pico-8 play session: no input (idle), after a click and taps of 🅾, ❎, 🅾+❎, 🅾 in the second before t = 0

[t = 1 s] idle ~1s (no d-pad/buttons)
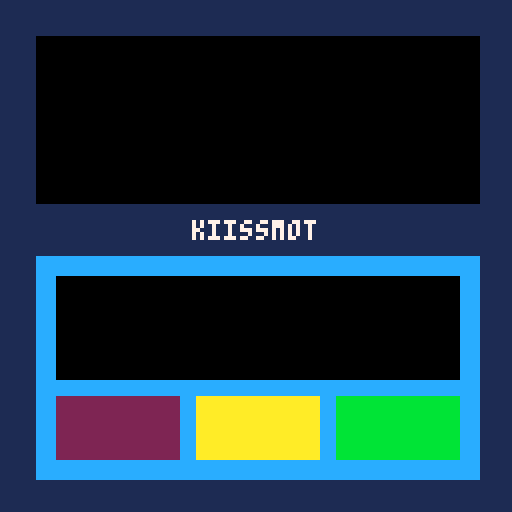

pico-8 cartridge
version 41
__lua__
-- Global Variables
pet_stats = {hunger=100, energy=100, happiness=100}
money = 0
pet_name = "kiissmot"
current_screen = "home"

-- Initialization
function _init()
  -- Set initial game state
end

function _update()
  -- Call update function based on current_screen
    if current_screen == "home" then
        update_home()
    elseif current_screen == "shmup" then
        update_shmup_screen()
    elseif current_screen == "shop" then
        update_shop_screen()
    end
end

function _draw()
  -- Call draw function based on current_screen
    if current_screen == "home" then
        draw_home()
    elseif current_screen == "shmup" then
        draw_shmup_screen()
    elseif current_screen == "shop" then
        draw_shop_screen()
    elseif current_screen == "Eating" then
        draw_eating_screen()
    end
end


-- Draw Functions
-- Note: The screen is 128x128
function draw_home()
    cls(1)
    -- Draw a black Box to display the pet about 1/3 the height of the screen and 90% of the width--
    x_off = 9
    y_off = 9
    rectfill(x_off, y_off, 128-x_off, 50, 0)

    -- Draw the Pets name in the middlle of the scren--
    print(pet_name, 64-#pet_name*2, 55, 7)
    
    -- Bottom Rectangle for Pet stats and buttons underneath pet name--
    --rectfill(x_off, 127, 128-x_off, 30, 3)
    rectfill(x_off, y_off+55 ,128-x_off ,y_off+110, 12)
    gap = 5
    -- Inner rectangle for pet stats
    rectfill(x_off+gap, y_off+55+gap ,128-x_off -gap,y_off+100-gap-10, 0)
    -- Draw buttons for different screens -- 
    --print((128-2*x_off-4*gap)/3) --how to calculate the width of the button
    bw = 30 -- button width
    rectfill(x_off+gap,y_off+100-10,x_off+gap+bw,y_off+110-gap,2)
    rectfill(x_off+2*gap+bw,y_off+100-10,x_off+2*gap+2*bw,y_off+110-gap,10)
    rectfill(x_off+3*gap+2*bw,y_off+100-10,x_off+3*gap+3*bw,y_off+110-gap,11)
    

  
end

function draw_shmup_screen()
  -- Draw screen 1
end

function draw_shop_screen()
  -- Draw screen 2
end
-- Similar draw functions for other screens

-- Update Functions
function update_home()
  -- Update logic for home screen if needed
end

-- Similar update functions for other screens

-- Input Handling
function handle_input()
  -- Check for user input and update current_screen or call button actions
end
-- Initialize game
_init()
__gfx__
00000000000000000000000000000000000000000000000000000d0d000000000000000000000000000000000000000000000000000000000000000000000000
0000000000aaaa000000000000000000000000000000000000000606000000000000000000000000000000000000000000000000000000000000000000000000
007007000aaaaaa00000000000000000000000044444400000000ddd000000000000000000000000000000000000000000000000000000000000000000000000
000770000aaaaaa000000000000000000000004444444400000000d6000000000000000000000000000000000000000000000000000000004000000000000000
00077000070a70a000000000000000000000004444444400000000d0000000000000000000000000000000000000000000000000000000009000000000000000
007007000a999aa0000000000444444000000544074407d000004444044444000000000000000000000000000000000000000000000000009000000000000000
000000000aa99aaaaa000000070407400000054444f0445000044444470444000000000000000000000000000000000000000000000000004000000000000000
000000000aaaaaaaaa0000000774774000005544440f045d00044444924444000000000000000000000000000000000000000000000000009007777a30000000
00000000000aaaaaaaaa000044999440000055444444445500070444424444000000000000000000000000000000000000000000000000004777777330000000
0000000000aaaaaaaaaa000044494444000000444444444000f44444455577700000000000000000000000000000000000000000000000064777667f00000000
0000000000aaaaaaaaa000000444444000000444444444400ff44444455550000000000000000000000000000000000000000000000006674776667f00000000
0000000000aaaaaaaaa000044444447440000404444444400ff44444445555000000000000000000000000000000000000000000000066777766677f00000000
000000000009aa9aa000000907779770000000044444440000000000000555000000000000000000000000000000000000000000000667777660077f00000000
00000000000900900000000999779900000000044444440000000d0d0000000000000000000000000000000000000000000000000096f7766600777700000000
000000000099009900000000000000000000000400000400000006060000000000000000000000000000000000700000000000000088ff7740077e6200000000
00000000000000000000000000000000000000000000000000000ddd000000000000000000000000000000000070000000000000008fff664077777200000000
000000000000000000000000000000000000000000000000000000d6008880000000000000000000000000000700000000000000000ffff04777662000000000
000000000000000000000000000888000000000000000000000000d06688880000000000000000000000778788880ee0000000000007e5757ee6667000000000
0000000000000000000000006688888000000000000000000000444404444400000000000000000000887088eeeeee00000000000005e6627666620000000000
0000000000000000000000000444444000000000000000000004444447044400000000000000000008e88888880000000000000000000e22e222257f08000000
00000000000000000000000000704074000000000000000000044444924444000000000000000008eeeeeee88000000000000000000005522255577f78900000
0000000000000000000000000077477400000000000000000007044442444400000000000000008e7ee888800000000000000000000000000455657777800000
00000000000000000000000004499944000000000000000000f4444445557770000000000000008ee77788000000000000000000000000000665667767770000
0000000000000000000000000444944440000000000000000ff4444445555000000000000000008eeeeee8000000000000000000000000007666a87767777000
0000000000000000000000000044444400000000000000000ff4444444555500000000000000008e8888e8000000000000000000000000007676a87677ff7000
0000000000000000000000004444444744000000000000000000000000055500000000000000008ee88888000000000000000000000000000ee6666677f78000
00000000000000000000000090777797000000000000000000000000000000000000000000000088e888878000ee000000000000000000000f2e006667778000
00000000000000000000000099977799000000000000000000000808000000000000000000000008ee77778000ee0000000000000000000000500200667f7000
00000000555000000000000000000000000000000000000000000e0e00000000000000000000000008ee8ee000ee000000000000000000000040028866670000
0000000000500aa00000000000000000000000000000000000000888000000000000000000000000008eee888eeee00000000000000000002040022666670000
00000000005aaa00000000000000008080000000000000000000008e00008080000000000000000000088888880eee0000000000000000ef2220078667600000
000000000aaaaa00000000000000008e80000000000000000000008000008e800000000000000000000080000000eee000000000000000ee2226666777000000
000000000aaaaa0000000000004444440000000000000000000004440444440000000000000000000000000000000ee000000000000000eee2667ff770000000
00000000a7a0a0050000000000704074000000000000000000044444470444000000000000000000000000000000000000000000000000007777777700000000
00000000a7aaaa550000000000774774000000000000000000044444924444000000000000000000000000000000000000000000000000000050000000000000
8e00ee88aaa8a850000000000449994400000000000000000007044442eeee000000000000000000000000000000000000000000000000000040000000000000
8eeee888aaaa8a000000000004449444400000000000000000f44444455577700000000000000000000000000000000000000000000000000040000000000000
00ee888aa0aaaa0000000000000eeeee00000000000000000ff44444455550000000000000000000000000000000000000000000000000000040000000000000
0088888aa0aaaa000500000004ee8e8ee4000000000000000ff44444445555000000000000000000000000000000000000000000000000000040000000000000
0e888888aa00aaa555000000090ee8e9000000000000000000000909000055000000000000000000000000000000000000000000000000000040000000000000
0ee888800aaaaaaaa000000009997779900000000000000000000a0a000000000000000000000000000000000000000000000000000000000040000000000000
0008880000aaaaa00000000000000000000000000000000000000999000000000000000000000000000000000000000000000000000000000000000000000000
0008800000500000000000000000000000000000000000000000009a000000000000000000000000000000000000000000000000000000000000000000000000
00088000055000000000000000000000000000000000000000000090000900000000000000000000000000000000000000000000000000000000000000000000
000000000500000000000000000099000000000000000000000004440aaaaa000000000000000000000000000000000000000000000000000000000000000000
00000000000000000000000000aaaaaa0000000000000000000444444704aa000000000000000000000000000000000000000000000000000000000000000000
0000000000000000000000000070407aa000000000000000000444449244aa000000000000000000000000000000000000000000000000000000000000000000
0000000000000000000000000a774774a0000000000000000007044442aaaa000000000000000000000000000000000000000000000000000000000000000000
000000000000000000000000a4499944a00000000000000000f444444555aa000000000000000000000000000000000000000000000000000000000000000000
000000000000000000000000a44494444a000000000000000ff444444555500000000000000000000000000000000000000000eee8e888e00000000000000000
000000000000000000000000aaaaaaaaaa000000000000000ff44444445555000000000000000000000000000000000000000888888888880000000000000000
000000000000000000000000000aaaaa000000000000000000000000000055000000000000000000000000000000000000088888888888888880000000000000
00000000000000000000000004aaaaaaa40000000000000000000000000000000000000000000000000000000000000000888888888888888880000000000000
000000000000000000000000090aaaa9aa0000000000000000000000000000000000000000000000000000000000000008888888882222222880000000000000
000000000000000000000000099977799aa000000000000000000000000000000000000000000000000000000000000088888888822222277000000000000000
00000000000000000000000000000000000000000000000000000000000000000000000000000000000000000000000088888888822277777000000000000000
00000000000000000000000000000000000000000000000000000000000000000000000000000000000000000000000088888778222777677000000000000000
00000000000000000000000000000000000000000000000000000000000000000000000000000000000000000000000888877788227777677000000000000000
00000000000000000000000000000000000000000000000000000000000000000000000000000000000000000000000088888888227776677000000000000000
00000000000000000000000000000000000000000000000000000000000000000000000000000000000000000000000007778888777776777000000000000000
0000000000000000000000000000000000000000000000000000000000000000000000000000000000000000000000007777777777d777770000000000000000
000000000000000000000000000000000000000000000000000000000000000005000000000000000000000000000000d7777777777777600000000000000000
000000000000000000000000000000000000000000000000000000000000000050000000000000000000000000000000d7777777777777000000000000000000
000000000000000000000000000000000000000000000000000000000000000050000000000000000000000000000000ddddd777777777000000000000000000
0000000000000000000000000000000000000000000000000000000000000005000000000000000000000000000000007ddd7777777660000000000000000000
0000000000000000000000000000000000000000000000000050000000000005000000000000000000000000000000000ddddddd777600000000000000000000
00000000000000000000000000000000000000000000000000500000000000050000000000000000000000000000000000000000000000000000000000000000
00000000000000000000000000000000000000000000000000500000000000500000000000000000000000000000000000000000000000000000000000000000
00000000000000000000000000000000000000000000000000500000000005000000000000000000000000000000000000000000000000000000000000000000
00000000000000000000000000000000000000000000050000050000000050000000000000000000000007000000000000000000000000000000000000000000
0000000000000000000000000000000000000000000000500005000000050000000000000000000000000ff00000000000000000000000000000000000000000
0000000000000000000000000000000000000000000000050000500000050000000000000000000000000ff7000000000000000000000000000000aaa0000000
0000000000000000000000000000000000000000000000055000500000050000000000000000000000000ff7000000000000000000000000000aaa9aa0000000
0000000000000000000000000000000000000000000000005000550000500000000000005000000000000ff70000000000000000000000000aa999aa00000000
00000000000000000000000000000000000000050000000005555555dd500b00000000055000000000000ff77000000000000000000000aa999aaaa000000000
00000000000000000000000000000000000000005000000555555d5ddd20033b030000550000000000000ff777000000000000000000aa99aaaa7aa000000000
0000000000000000000000000000000000000000050000555555ddddd522933b000005000000000000000ff77700000000000000000aa99aaaaa7a0000000000
000000000000000000000000000000000000000000500555555dddddd92999aa9aa5500000000000000000f7770000000000000000aa99aaaaaa7a0000000000
000000000000000000000000000000000000000000055555555d0d509929944a9a95000000000000000000ff770000000000000099a99aaaaaa7700000000000
000000000000000000000000000000000000000000000555555ddd009299aa49aa99000000000000000000ff7707700000000009aa9aaaaa77a7000000000000
000000000000000000000000000000000000000000005505000055055299aa4999999000000000000007007f7777700000000009a99aaaaaa77a000000000000
00000000000000000000000000000000000000000000555555505000529aaaa44aa99000000000000007007f777f700000000099a9aaaaaaaaaa000000000000
00000000000000000000000000000000000000000000555555500000529aaaa44aaa9000000000000007007f777ff0000000009999aaaaaaaaa0000000000000
00000000000000000000000000000000000000055000555505000000029aaaa449aa9000000000000007007f777ff000000009999aaaa777aaa0000000000000
00000000000000000000000000000000000000000555505505000000022aa944499a0000000000000007007f777700000000099a9aaaaaa77aa4000000000000
0000000000000000000000000000000000000000000055550050000000299594999a000000000000000777ff77770000000099999aa5dddd7ddd000000000000
0000000000000000000000000000000000000000000055555050000005059259999a000000000000000777ff777700000000999ad550d747777d450000000000
0000000000000000000000000000000000000000000055550500000055000225999000000000000000777f7f777700000000dd55557077077544455000000000
000000000000000000000000000000000000000000000555050505055505ddd555555000000000007777f7ff777700000000d577770007777774455000000000
0000000000000000000000000000000000000000000005555550005550dddddddd50055550000000777ff7ff77770000007d55777707777774004d4400000000
00000000000000000000000000000000000000000000505555555005055dddddd55000005550000077777e7777770000004d47777777777774007dd400000000
000000000000000000000000000000000000000000050005555555050055ddddd500000000050000777278e7f7770000004d477777777770007474dd00000000
00000000000000000000000000000000000000000005000005555555555ddddd500000000000000077428877f770000000dd4777777777777774774d00000000
0000000000000000000000000000000000000000000500000055555555dddd5550000000000000044442887ff770000000d74777777777777777755d0a000000
0000000000000000000000000000000000000000000000000050000050d50d0055000000000000444442227fff70000000444777777777777777775daaa00000
0000000000000000000000000000000000000000000000000500000050d500000500000000000444444222ff7700000000747111117777777777775daaaa0000
0000000000000000000000000000000000000000000000005000000050d500000500000000000444444224277700000000757111111222271777775aa0000000
0000000000000000000000000000000000000000000000050000000050d5000000500000000004999992292aa990000000701127777777222117777dd0000000
0000000000000000000000000000000000000000000000500000000500d5000000500000000004999922999aaa90000000701572ff72277777717775d0000000
0000000000000000000000000000000000000000000000500000000500d0000000050000000044999999999aaa9000000070112222ff277777712771d0000000
000000000000000000000000000000000000000000000500000000050000000000050000000049999aa9999aaa90000000001112255f777666711771d0000000
0000000000000000000000000000000000000000000050000000000500000000000500000004499992929a9aaa900000000011151755266677771771d0000000
00000000000000000000000000000000000000000000500000000005000000000000500000044999a2999a9aaa900000000001111112f66666671711d0000000
000000000000000000000000000000000000000000000000000000050000000000005000000499992999999aaa900000000000111112f6f666661711d0000000
000000000000000000000000000000000000000000000000000000500000000000005000004449992999999aa9900000000000001111f6f666661711d0000000
000000000000000000000000000000000000000000000000000000500000000000005000004049999999999a99900000000000000111f6666666121dd0000000
00000000000000000000000000000000000000000000000000000000000000000000050000004499900999a999000000000000000112fff66662121d10000000
0000000000000000000000000000000000000000000000000000000000000000000005000000944900009999990000000000000000222ff66661171100000000
000000000000000000000000000000000000000000000000000000000000000000000500000099490000099999000000000000000000722f6611711100000000
00000000000000000000000000000000000000000000000000000000000000000000005000000990000009999a00000000000000000075777717511100000000
00000000000000000000000000000000000000000000000000000000000000000000000000000990000009999a00000000000000000011115117511000000000
00000000000000000000000000000000000000000000000000000000000000000000000000000990000000999a00000000000000000011111115501000000000
00000000000000000000000000000000000000000000000000000000000000000000000000000090000000099900000000000000000000111115551000000000
00000000000000000000000000000000000000000000000000000000000000000000000000000090000000099000000000000000000000011175511000000000
00000000000000000000000000000000000000000000000000000000000000000000000000000090000000009000000000000000000000001175511000000000
00000000000000000000000000000000000000000000000000000000000000000000000000000000000000000000000000000000000000005517111000000000
00000000000000000000000000000000000000000000000000000000000000000000000000000000000000000000000000000000000000005511111000000000
00000000000000000000000000000000000000000000000000000000000000000000000000000000000000000000000000000000000000005555111000000000
00000000000000000000000000000000000000000000000000000000000000000000000000000000000000000000000000000000000000000555100000000000
00000000000000000000000000000000000000000000000000000000000000000000000000000000000000000000000000000000000000000055500000000000
__gff__
0000000200000000000000000000000000000001000000000000000000000000000000000000000000000000000000000000000000000000000000000000000000000000000000000000000000000000000000000000000000000000000000000000000000000000000000000000000000000000000000000000000000000000
0000000000000000000000000000000000000000000000000000000000000000000000000000000000000000000000000000000000000000000000000000000000000000000000000000000000000000000000000000000000000000000000000000000000000000000000000000000000000000000000000000000000000000
